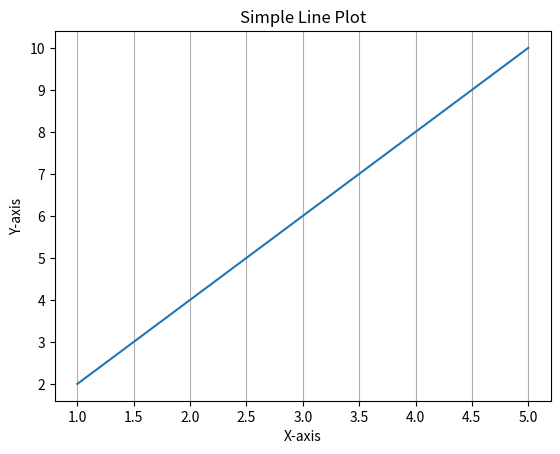

The script that saved this image:
import matplotlib.pyplot as plt 
x=[1,2,3,4,5]
y=[2,4,6,8,10]
plt.plot(x,y)
plt.title("Simple Line Plot")
plt.xlabel("X-axis")
plt.ylabel("Y-axis")
plt.grid()
plt.grid(axis="y")
plt.show()
